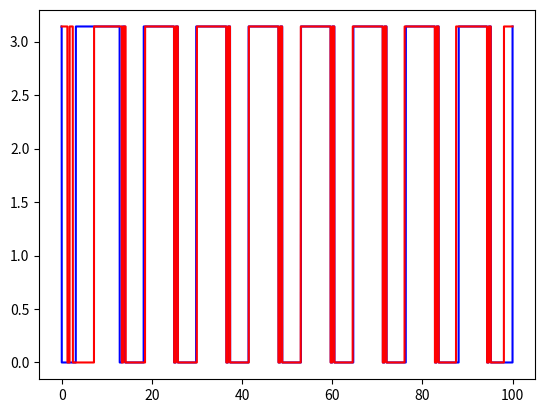

Python code for this plot:
import scipy as sp
import numpy as np
import matplotlib.pyplot as plt
from math import pi
from scipy import signal
from scipy.integrate import odeint
import numpy.fft
import scipy.signal

def sigm(x):
    """
    Sigmoid function (defined as Theta(x) in the paper) (value 1/2 at x = 0, asymptote = 1)
    :param x: (float)  - Depending on which variable of the model (x, y or z), it is usually an arithmetic sequence
                         like alpha* w * x_tau -w*y_tau +I (for dy/dt)
    :return: (flat) - 1/(1+np.exp(-x))
    """
    return 1/(1+np.exp(-x))

# Rate coefficients taken from Ermantrout p.23

def alpham(V):
    return 0.1 * (V + 40.0) / (1.0 - np.exp(-(V + 40.0) / 10.0))


def betam(V):
    return 4.0 * np.exp(-(V + 65.0) / 18.0)


def alphah(V):
    return 0.07 * np.exp(-(V + 65.0) / 20.0)


def betah(V):
    return 1.0 / (1.0 + np.exp(-(V + 35.0) / 10.0))


def alphan(V):
    return 0.01 * (V + 55.0) / (1.0 - np.exp(-(V + 55.0) / 10.0))


def betan(V):
    return 0.125 * np.exp(-(V + 65) / 80.0)


# These currents are of the order of 1 nA (but we use  uA per cm^2 here)

# Membrane currents in uA per cm^2

def INa(V, m, h, gNa=120.0, ENa=50.0):  # Sodium (Na) current
    """

    :param V: Potential
    :param m: TODO
    :param h: TODO
    :param gNa: Maximum conductances [mS/cm^2]
    :param ENa: Nernst reversal potentials [mV]
    :return:
    """
    return gNa * (m ** 3) * h * (V - ENa)


def IK(V, n, gK=36.0, EK=-77.0):  # Potassium (K) current
    """
    Potassium (K) current
    :param V: Potential
    :param n: TODO
    :param gK: Maximum conductances [mS/cm^2]
    :param EK: Nernst reversal potentials [mV]
    :return: Potassium current
    """
    return gK * (n ** 4) * (V - EK)


def IL(V, gL=0.3, EL = -54.4):
    """
    Leak current
    :param V: Potential
    :param gL: Maximum conductances [mS/cm^2]
    :param EL: Nernst reversal potentials [mV]
    :return: Leak current
    """
    return gL * (V - EL)

# Injection current in uA per cm^2

def IinjHH(t, typeofcurrent):
    # options for type of current : 'piecewise', 'ramp', 'constant200', 'constant1','rectangle', 'multiplerectangles'
    if typeofcurrent == 'piecewise':
        return 10 * (t > 100) - 10 * (t > 200) + 35 * (t > 300) - 35 * (t > 400)
    if typeofcurrent == 'ramp':
        return 10 * t
    if typeofcurrent == 'constant200':
        return 200 + t - t
    if typeofcurrent == 'constant1':
        return 1 + t - t
    if typeofcurrent == 'rectangle':
        return 5 * (t > 5) - 5 * (t > 10)  # 0*(t>80) - 0*(t>90)
    if typeofcurrent == 'inverserectangle':
        return -10 * (t > 5) + 10 * (t > 30)
    elif typeofcurrent == 'multiplerectangles':
        return 2.2 * (t > 6) - 2.2 * (t > 12) + 2.2 * (t > 12.5) - 2.2 * (t > 18.5) + 2.2 * (t > 100) - 2.2 * (
                    t > 106) + 2.2 * (t > 115) - 2.2 * (t > 121)
    elif typeofcurrent == 'stepfunction':
        return


# We integrate with odeint
def HHequations(w, t, typeofcurrent, Cm=1, number_of_neurons=3, A=np.array([[0,1,1],[1,0,1],[1,1,0]]), kvec=None):
    """

    :param w: Initial condition vector. For more than one neuron, muste be of the form [V0_1, V0_2 ... , m0_1, m0_2, ..., h0_1, h0_2..., n0_1, n0_2...]
    :param t: Time serie
    :param typeofcurrent: (string) Refere to IinjHH function
    :param A: Adjacency Matrix (can be weighted)
    :return:
    """
    """
    We define the differential equations of the Hodgson-Huxley model.

    Args:
        w :  vector containing the variables of the problem (V, n, m, h)
        t :  time
    """
    if kvec is None:
        # The degree of each node should ideally be given when calling the function to avoid repeating this operation
        kvec = np.sum(A, axis=1)

    V, m, h, n = w[0:number_of_neurons], w[number_of_neurons:2*number_of_neurons], w[2*number_of_neurons:3*number_of_neurons], w[number_of_neurons*3:number_of_neurons*4]
    #V, m, h, n = w

    nodes_receiving_Iinj = np.random.randint(6, 20, 3) # array([1,0,0])# TODO Stimulated neurons vector (>0 if neuron receives injected current, 0 if not, <0 if negative current)

    nodes_receiving_Iinj = np.array([20, 20, 20*(t>11.585)])

    #dVdt = (nodes_receiving_Iinj*IinjHH(t, typeofcurrent) - INa(V, m, h) - IK(V, n) - IL(V) + np.dot(A, V) - kvec*V) / Cm

    dVdt = (nodes_receiving_Iinj - INa(V, m, h) - IK(V, n) - IL(V) + 0*(np.dot(A, V) - kvec * V)) / Cm
    #dVdt = (nodes_receiving_Iinj - INa(V, m, h) - IK(V, n) - IL(V)) / Cm

    dmdt = alpham(V) * (1.0 - m) - betam(V) * m

    dhdt = alphah(V) * (1.0 - h) - betah(V) * h

    dndt = alphan(V) * (1.0 - n) - betan(V) * n

    return np.concatenate((dVdt, dmdt, dhdt, dndt))
    #return dVdt, dmdt, dhdt, dndt


def figureHH(figurenumber, typeofcurrent, number_of_neurons, t, w0):
    solution = odeint(HHequations, w0, t, args=(typeofcurrent,))

    V = solution[:, 0:number_of_neurons]
    #print(hilb(V))
    #hilbev, hil = hilb(V)
    #print('moyenne r :', np.mean(hil))
    #plt.plot(t, hil)
    #plt.plot(t, hilbev)
    #plt.show()

    phase1 = phase_from_hilbert(V[:,2].flatten(), t)
    phase2 = phase_from_hilbert(V[:,1].flatten(), t)
    #plt.show()
    plt.plot(t, phase1, 'b')
    plt.plot(t, phase2, 'r')


    print('Fuck : ', phaselockingvalue(phase1, phase2))
    plt.show()

    #f = np.fft.fft(V[:,0])
    #freq = np.fft.fftfreq(len(t), d=t[1]-t[0])
    #plt.plot(freq, f)
    #plt.show()
    print(V)

    m = solution[:, number_of_neurons:number_of_neurons*2]
    h = solution[:, number_of_neurons*2:number_of_neurons*3]
    n = solution[:, number_of_neurons*3:number_of_neurons*4]

    # print('Minimum value of the potential :',min(V), 'mV')

    import operator
    # min_index, min_value = min(enumerate(values), key=operator.itemgetter(1))
    #max_index = max(enumerate(V), key=operator.itemgetter(1))[0]
    #print('Maximum value of the potential :', max(V), 'mV at t = ', t[max_index])
    ina = INa(V, m, h)
    ik = IK(V, n)
    il = IL(V)

    plt.figure(figsize=(13, 13))
    plt.subplot(4, 1, 1)
    plt.grid(True)
    plt.plot(t, V)
    # plt.axvline(t[max_index], color='k', linestyle='--')
    plt.ylabel('a) \n Potential [mV]', {"fontsize": 12})
    plt.title("Hodgkin-Huxley neuron for N = 100000 ({})\n".format(typeofcurrent), {"fontsize": 16})

    plt.subplot(4, 1, 2)
    plt.plot(t, IinjHH(t, typeofcurrent), 'k')
    plt.grid(True)
    plt.ylabel('b) \n $I_{inj}$ [$\\mu{A}/cm^2$]', {"fontsize": 12})
    # plt.ylim(-1, 31)

    plt.subplot(4, 1, 3)
    plt.plot(t, ina, 'c', label='$I_{Na}$')
    plt.plot(t, ik, 'y', label='$I_{K}$')
    plt.plot(t, il, 'm', label='$I_{L}$')
    plt.plot(t, ina + ik + il, 'r', label='$I_{membrane}$')
    # plt.axvline(t[max_index], color='k', linestyle='--')
    plt.grid(True)
    plt.ylabel('c) \n Current [$\\mu{A}/cm^2$]', {"fontsize": 12})
    plt.legend(loc="lower right")

    plt.subplot(4, 1, 4)
    plt.plot(t, m, 'r', label='m')
    plt.plot(t, h, 'g', label='h')
    plt.plot(t, n, 'b', label='n')
    plt.grid(True)
    plt.ylabel('d) \n Gating Value (State)', {"fontsize": 12})
    plt.xlabel('t [ms]', {"fontsize": 12})
    plt.legend(loc="lower right")

    # plt.savefig("Hodgkin-Huxley neuron for N = 100000 (multiplerectangles)", bbox_inches='tight')

    return plt.show()



def phase_from_hilbert(timeserie, t):
    """
    Computes the phase of the signal at each time by using an hilbert transform
    :param timeserie:
    :return:
    """
    transform = sp.fftpack.hilbert(timeserie)
    phase_vector = np.angle(transform/timeserie)
    return phase_vector

def phaselockingvalue(phasevector1, phasevector2):
    """
    Computes the phase-locking value between two neurons using their respective phase-vector
    :param phasevector1:
    :param phasevector2:
    :return:
    """
    return 1/len(phasevector1)*np.abs(sum(np.exp(1j*(phasevector1-phasevector2))))


def hilb(timeseries):
    #timeseries = timeseries.T
    hilbvec = np.zeros(timeseries.shape)
    thetavec = np.zeros(timeseries.shape)
    for i in range(0, 3):
        transform = sp.fftpack.hilbert(timeseries[:,i].flatten())
        hilbvec[:,i] = transform
        thetavec[:,i] = np.arctan(transform / timeseries[:,i])
    return thetavec, np.absolute(np.sum(np.exp(1j * thetavec), axis=1) / 3)




# Constants

#Cm = 1.0  # Membrane capacitance [uF/cm^2]
#ENa, EK, EL = 50.0, -77.0, -54.4  # Nernst reversal potentials [mV]
#gNa, gK, gL = 120.0, 36.0, 0.3  # Maximum conductances [mS/cm^2]


if __name__ == '__main__':
    # Initial conditions  V0 , m0, h0, n0
    V0 = -65.0
    V1 = -65.0
    V2 = -65.0
    m0 = alpham(V0) / (alpham(V0) + betam(V0))
    h0 = alphah(V0) / (alphah(V0) + betah(V0))
    n0 = alphan(V0) / (alphan(V0) + betan(V0))
    m1 = alpham(V1) / (alpham(V1) + betam(V1))
    h1 = alphah(V1) / (alphah(V1) + betah(V1))
    n1 = alphan(V1) / (alphan(V1) + betan(V1))
    m2 = alpham(V2) / (alpham(V2) + betam(V2))
    h2 = alphah(V2) / (alphah(V2) + betah(V2))
    n2 = alphan(V2) / (alphan(V2) + betan(V2))
    w0 = np.array([V0, V1, V2, m0, m1, m2, h0, h1, h2, n0, n1, n2], float)  # np.array([-65.0, 0.05, 0.6, 0.32], float)
    # w0 = np.array([V0, m0, h0, n0], float)  # np.array([-65.0, 0.05, 0.6, 0.32], float)
    print(w0)

    number_of_steps = 1000000

    # The time to integrate over
    t = np.linspace(0.0, 100.0, number_of_steps)


    figureHH(1, 'constant1', 3, t, w0)
